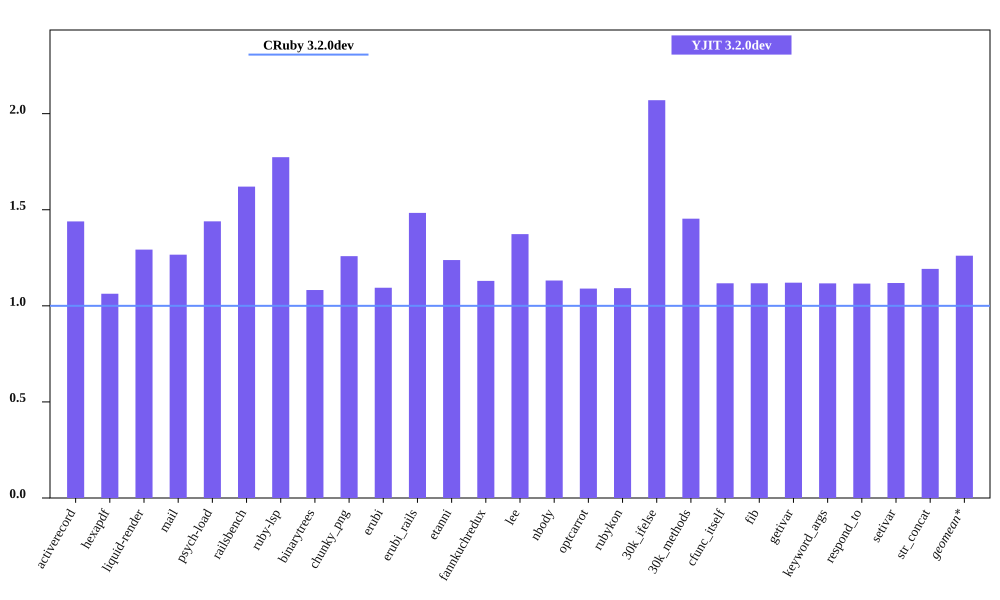

Source data for this figure (header and first rows):
bench, CRuby 3.2.0dev mem (MiB), YJIT 3.2.0dev mem (MiB), Inline Code, Outlined Code, YJIT Mem overhead
activerecord, 56.02, 80.62, 3, 3
hexapdf, 243.4, 258.7, 2, 2
liquid-render, 23.46, 30.32, 1, 1
mail, 42.41, 53.7, 2, 2
psych-load, 27.67, 39.83, 1, 1
railsbench, 94.39, 152.9, 6, 6
ruby-lsp, 81.5, 144.5, 6, 6
binarytrees, 23.17, 25.07, 1, 1
chunky_png, 36.45, 45.87, 1, 1
erubi, 88.46, 96.79, 1, 1
erubi_rails, 94.6, 140.4, 5, 5
etanni, 85.06, 105.3, 1, 1
fannkuchredux, 16.92, 19.11, 1, 1
lee, 25.42, 34.9, 1, 1
nbody, 16.93, 19.16, 1, 1
optcarrot, 55.05, 59.99, 1, 1
rubykon, 46.71, 51.0, 1, 1
30k_ifelse, 59.72, 123.6, 6, 6
30k_methods, 49.99, 72.66, 2, 2
cfunc_itself, 16.98, 18.98, 1, 1
fib, 17, 19.0, 1, 1
getivar, 16.92, 18.96, 1, 1
keyword_args, 17.01, 19, 1, 1
respond_to, 17.08, 19.06, 1, 1
setivar, 16.91, 18.91, 1, 1
str_concat, 90.98, 108.5, 1, 1
